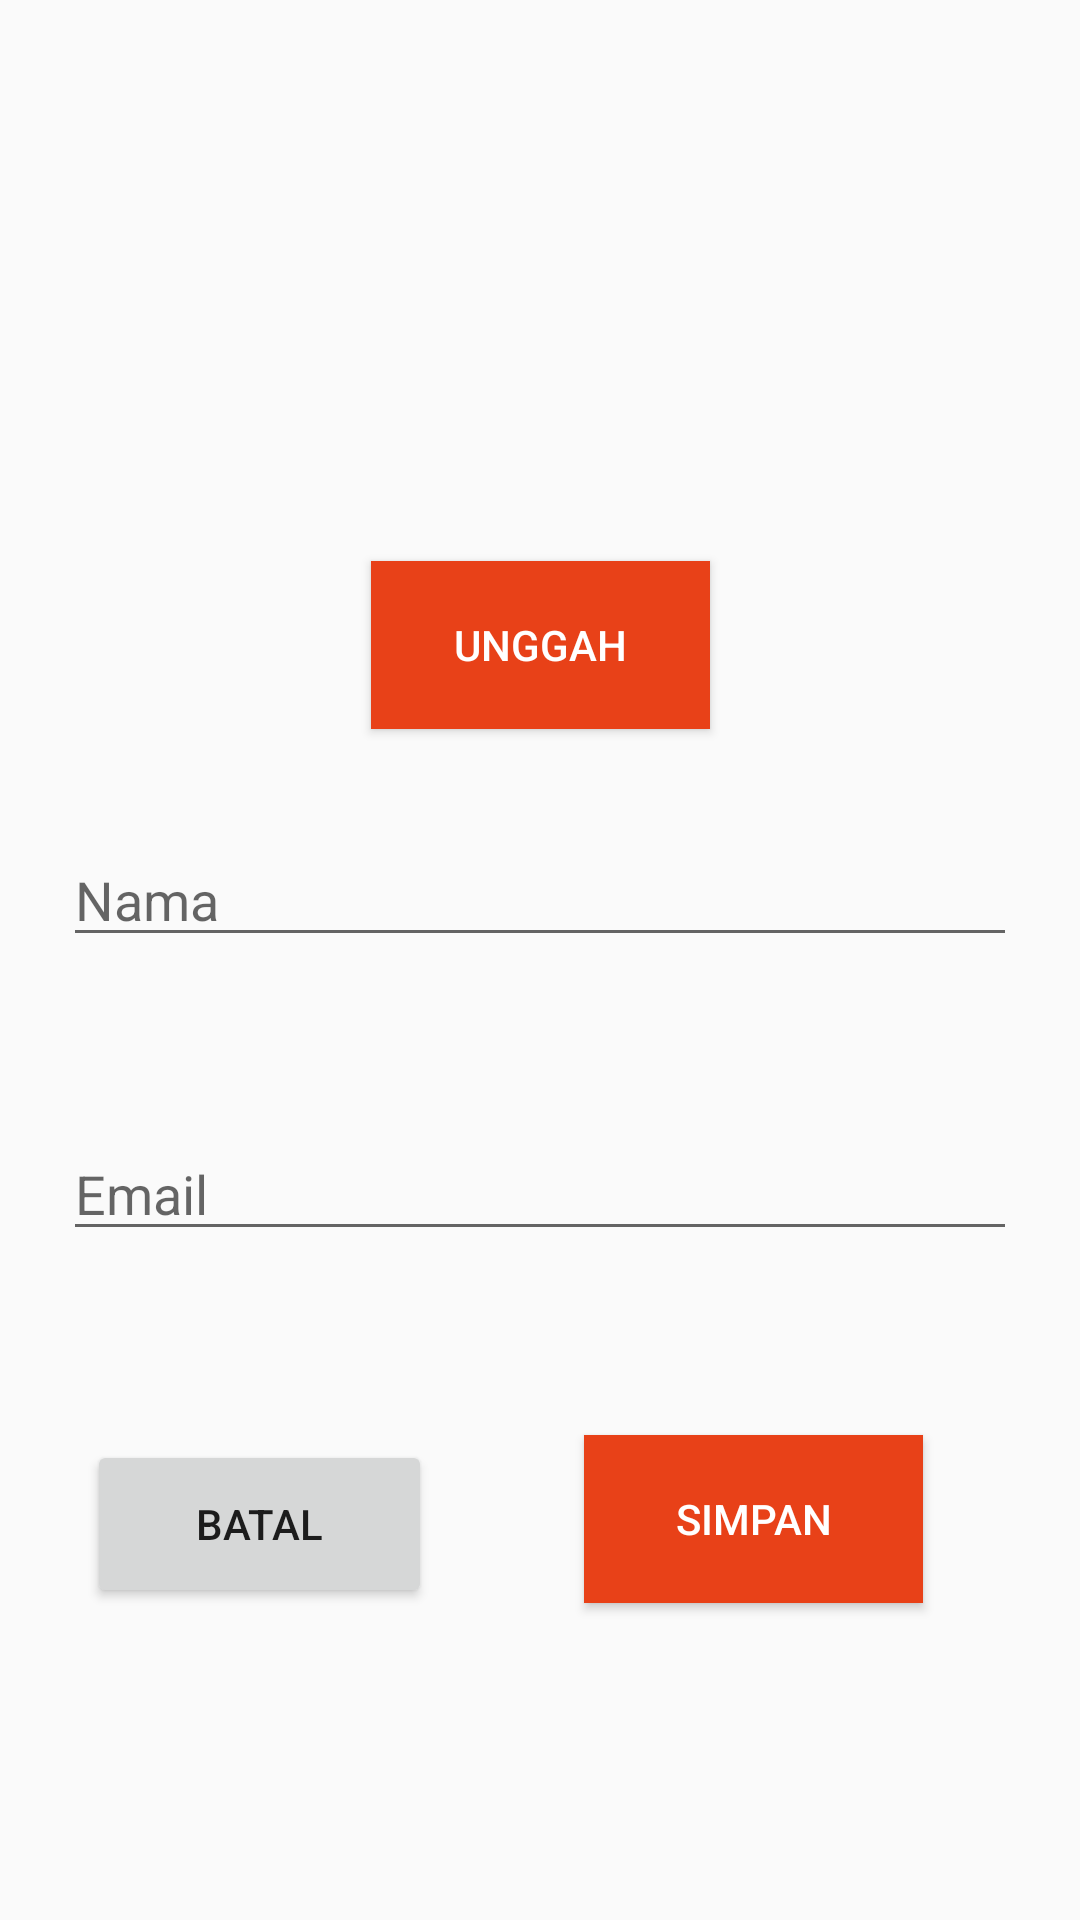

This screen was rendered from an Android layout file. Write that file and the resources it references.
<!-- AndroidManifest.xml: application theme AppTheme -->
<!-- res/layout/activity_edit_data_pengguna.xml -->
<?xml version="1.0" encoding="utf-8"?>
<android.support.constraint.ConstraintLayout xmlns:android="http://schemas.android.com/apk/res/android"
    xmlns:app="http://schemas.android.com/apk/res-auto"
    xmlns:tools="http://schemas.android.com/tools"
    android:layout_width="match_parent"
    android:layout_height="match_parent"
    tools:context=".EditKataSandiActivity">


    <Button
        android:id="@+id/btnSimpan_EDP"
        android:layout_width="113dp"
        android:layout_height="56dp"
        android:layout_marginBottom="8dp"
        android:layout_marginEnd="8dp"
        android:layout_marginStart="8dp"
        android:layout_marginTop="8dp"
        android:background="@color/red"
        android:text="Simpan"
        android:textColor="#FFFFFF"
        app:layout_constraintBottom_toBottomOf="parent"
        app:layout_constraintEnd_toEndOf="parent"
        app:layout_constraintHorizontal_bias="0.808"
        app:layout_constraintStart_toStartOf="parent"
        app:layout_constraintTop_toTopOf="parent"
        app:layout_constraintVertical_bias="0.828" />

    <Button
        android:id="@+id/btnUnggah_EDP"
        android:layout_width="113dp"
        android:layout_height="56dp"
        android:layout_marginBottom="8dp"
        android:layout_marginEnd="8dp"
        android:layout_marginStart="8dp"
        android:layout_marginTop="8dp"
        android:background="@color/red"
        android:text="UNGGAH"
        android:textColor="#FFFFFF"
        app:layout_constraintBottom_toBottomOf="parent"
        app:layout_constraintEnd_toEndOf="parent"
        app:layout_constraintHorizontal_bias="0.501"
        app:layout_constraintStart_toStartOf="parent"
        app:layout_constraintTop_toTopOf="parent"
        app:layout_constraintVertical_bias="0.315" />

    <Button
        android:id="@+id/btnBatal_EDP"
        android:layout_width="115dp"
        android:layout_height="56dp"
        android:layout_marginBottom="8dp"
        android:layout_marginEnd="8dp"
        android:layout_marginStart="8dp"
        android:layout_marginTop="8dp"
        android:text="BATAL"
        app:layout_constraintBottom_toBottomOf="parent"
        app:layout_constraintEnd_toEndOf="parent"
        app:layout_constraintHorizontal_bias="0.092"
        app:layout_constraintStart_toStartOf="parent"
        app:layout_constraintTop_toTopOf="parent"
        app:layout_constraintVertical_bias="0.831" />

    <EditText
        android:id="@+id/editEmailPengguna"
        android:layout_width="318dp"
        android:layout_height="wrap_content"
        android:layout_marginBottom="8dp"
        android:layout_marginEnd="8dp"
        android:layout_marginStart="8dp"
        android:layout_marginTop="8dp"
        android:ems="10"
        android:hint="Email"
        android:inputType="textPassword"
        app:layout_constraintBottom_toBottomOf="parent"
        app:layout_constraintEnd_toEndOf="parent"
        app:layout_constraintStart_toStartOf="parent"
        app:layout_constraintTop_toTopOf="parent"
        app:layout_constraintVertical_bias="0.631" />

    <EditText
        android:id="@+id/editNamaPengguna"
        android:layout_width="318dp"
        android:layout_height="wrap_content"
        android:layout_marginBottom="8dp"
        android:layout_marginEnd="8dp"
        android:layout_marginStart="8dp"
        android:layout_marginTop="8dp"
        android:ems="10"
        android:hint="Nama"
        android:inputType="textPassword"
        app:layout_constraintBottom_toBottomOf="parent"
        app:layout_constraintEnd_toEndOf="parent"
        app:layout_constraintStart_toStartOf="parent"
        app:layout_constraintTop_toTopOf="parent"
        app:layout_constraintVertical_bias="0.463" />

    <ImageView
        android:id="@+id/imageProfilPengguna"
        android:layout_width="128dp"
        android:layout_height="120dp"
        android:layout_marginBottom="8dp"
        android:layout_marginEnd="8dp"
        android:layout_marginStart="8dp"
        android:layout_marginTop="8dp"
        app:layout_constraintBottom_toBottomOf="parent"
        app:layout_constraintEnd_toEndOf="parent"
        app:layout_constraintStart_toStartOf="parent"
        app:layout_constraintTop_toTopOf="parent"
        app:layout_constraintVertical_bias="0.062"
        app:srcCompat="@drawable/ic_person" />

</android.support.constraint.ConstraintLayout>
<!-- resources referenced by this layout -->
<resources>
  <color name="red">#e84118</color>
  <style name="AppTheme" parent="Theme.AppCompat.Light.DarkActionBar">
          
          <item name="colorPrimary">@color/red</item>
          <item name="colorPrimaryDark">@color/colorPrimaryDark</item>
          <item name="colorAccent">@color/colorAccent</item>
      </style>
  <color name="colorPrimaryDark">#303F9F</color>
  <color name="colorAccent">#ff4081</color>
</resources>
